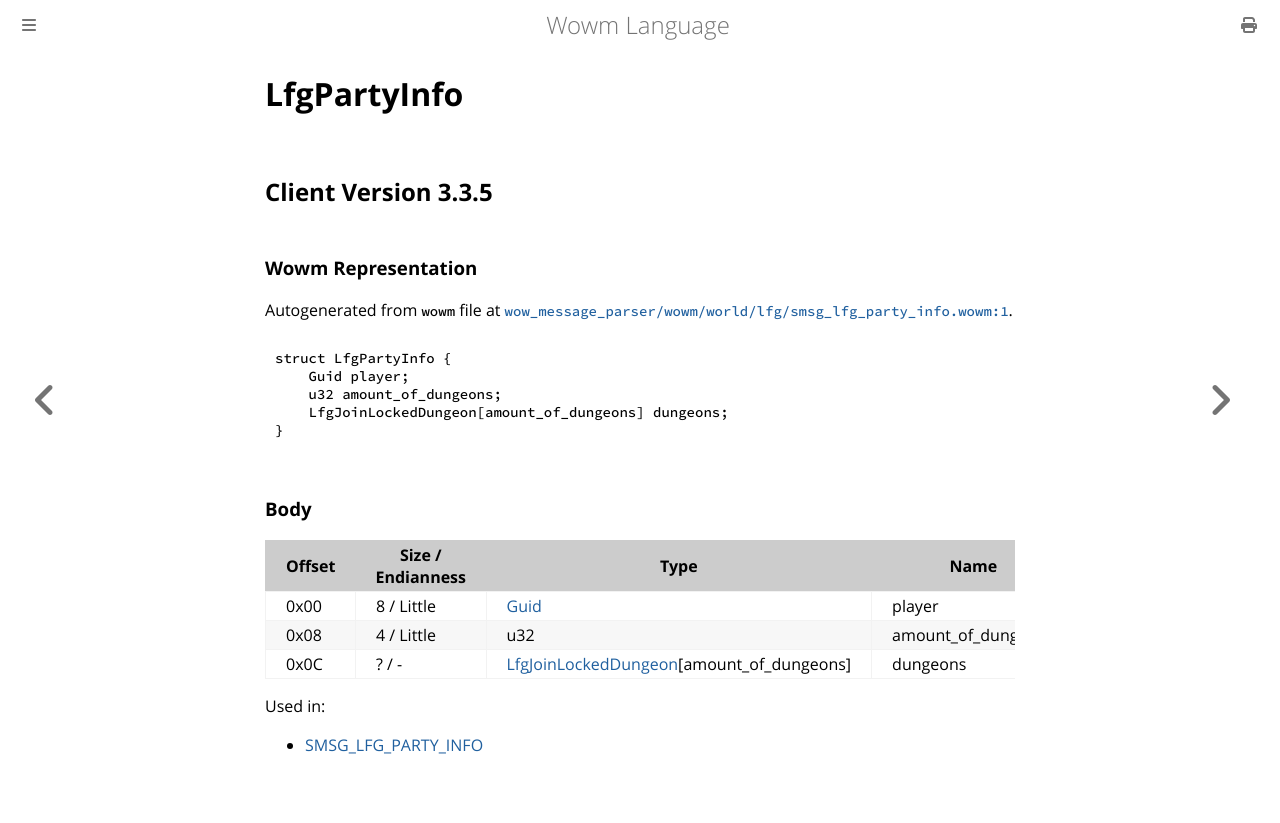

repository: gtker/wow_messages · page: docs/lfgpartyinfo.html · generator: mdbook

# LfgPartyInfo

## Client Version 3.3.5

### Wowm Representation

Autogenerated from `wowm` file at [`wow_message_parser/wowm/world/lfg/smsg_lfg_party_info.wowm:1`](https://github.com/gtker/wow_messages/tree/main/wow_message_parser/wowm/world/lfg/smsg_lfg_party_info.wowm#L1).
```rust,ignore
struct LfgPartyInfo {
    Guid player;
    u32 amount_of_dungeons;
    LfgJoinLockedDungeon[amount_of_dungeons] dungeons;
}
```
### Body

| Offset | Size / Endianness | Type | Name | Comment |
| ------ | ----------------- | ---- | ---- | ------- |
| 0x00 | 8 / Little | [Guid](../types/packed-guid.md) | player |  |
| 0x08 | 4 / Little | u32 | amount_of_dungeons |  |
| 0x0C | ? / - | [LfgJoinLockedDungeon](lfgjoinlockeddungeon.md)[amount_of_dungeons] | dungeons |  |


Used in:
* [SMSG_LFG_PARTY_INFO](smsg_lfg_party_info.md)
